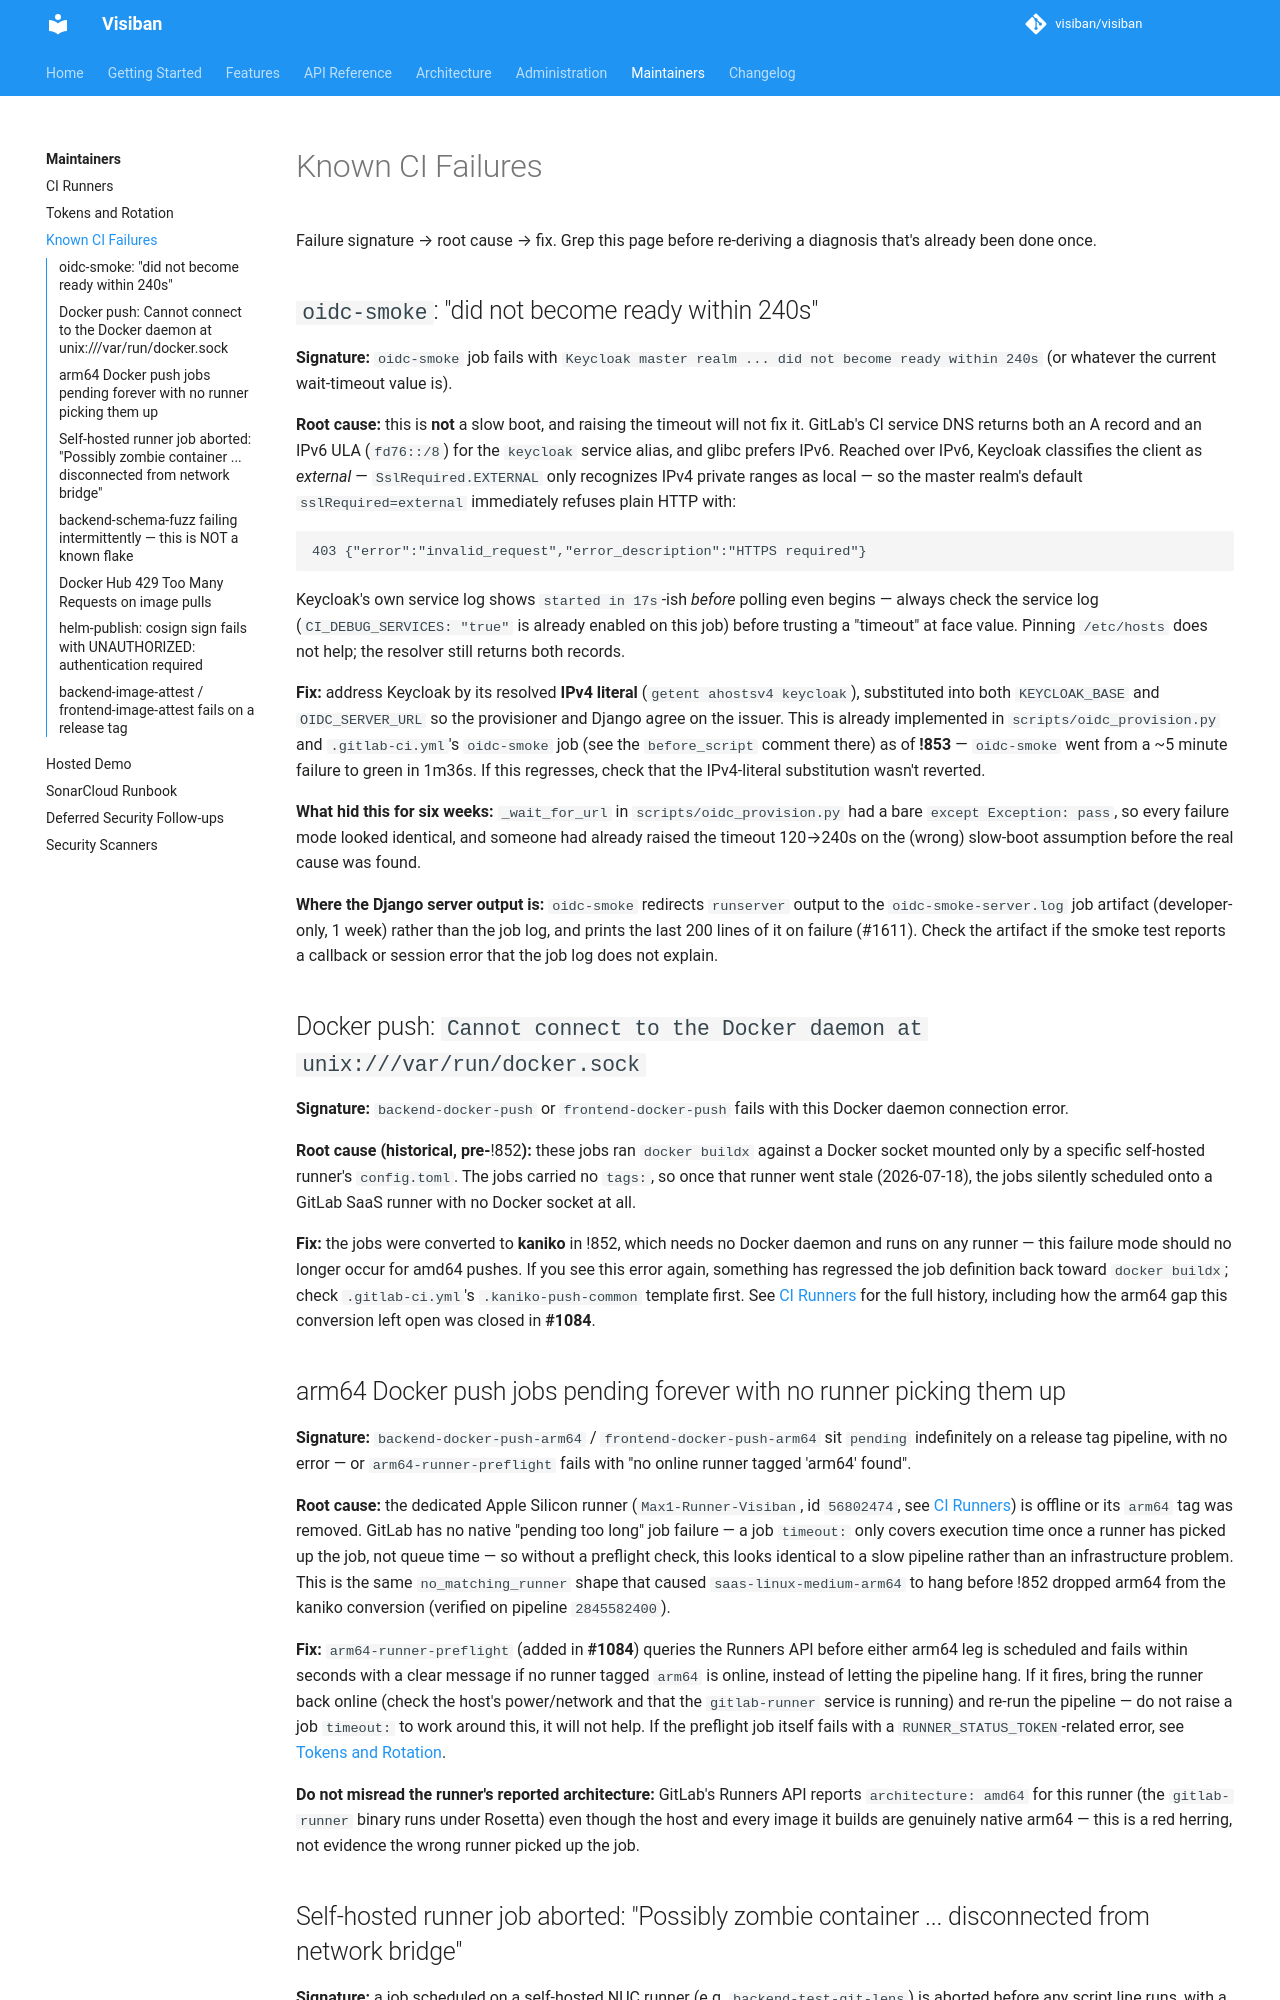

repository: mbartosek/visiban · page: v1.2.0-alpha.4/maintainers/known-ci-failures/index.html · generator: mkdocs

# Known CI Failures

Failure signature → root cause → fix. Grep this page before re-deriving a diagnosis that's
already been done once.

## `oidc-smoke`: "did not become ready within 240s"

**Signature:** `oidc-smoke` job fails with `Keycloak master realm ... did not become ready
within 240s` (or whatever the current wait-timeout value is).

**Root cause:** this is **not** a slow boot, and raising the timeout will not fix it. GitLab's
CI service DNS returns both an A record and an IPv6 ULA (`fd76::/8`) for the `keycloak`
service alias, and glibc prefers IPv6. Reached over IPv6, Keycloak classifies the client as
*external* — `SslRequired.EXTERNAL` only recognizes IPv4 private ranges as local — so the
master realm's default `sslRequired=external` immediately refuses plain HTTP with:

```
403 {"error":"invalid_request","error_description":"HTTPS required"}
```

Keycloak's own service log shows `started in 17s`-ish *before* polling even begins — always
check the service log (`CI_DEBUG_SERVICES: "true"` is already enabled on this job) before
trusting a "timeout" at face value. Pinning `/etc/hosts` does not help; the resolver still
returns both records.

**Fix:** address Keycloak by its resolved **IPv4 literal** (`getent ahostsv4 keycloak`),
substituted into both `KEYCLOAK_BASE` and `OIDC_SERVER_URL` so the provisioner and Django
agree on the issuer. This is already implemented in `scripts/oidc_provision.py` and
`.gitlab-ci.yml`'s `oidc-smoke` job (see the `before_script` comment there) as of **!853**
— `oidc-smoke` went from a ~5 minute failure to green in 1m36s. If this regresses, check
that the IPv4-literal substitution wasn't reverted.

**What hid this for six weeks:** `_wait_for_url` in `scripts/oidc_provision.py` had a bare
`except Exception: pass`, so every failure mode looked identical, and someone had already
raised the timeout 120→240s on the (wrong) slow-boot assumption before the real cause was
found.

**Where the Django server output is:** `oidc-smoke` redirects `runserver` output to the
`oidc-smoke-server.log` job artifact (developer-only, 1 week) rather than the job log, and
prints the last 200 lines of it on failure (#1611). Check the artifact if the smoke test
reports a callback or session error that the job log does not explain.

## Docker push: `Cannot connect to the Docker daemon at unix:///var/run/docker.sock`

**Signature:** `backend-docker-push` or `frontend-docker-push` fails with this Docker daemon
connection error.

**Root cause (historical, pre-**!852**):** these jobs ran `docker buildx` against a Docker
socket mounted only by a specific self-hosted runner's `config.toml`. The jobs carried no
`tags:`, so once that runner went stale (2026-07-18), the jobs silently scheduled onto a
GitLab SaaS runner with no Docker socket at all.

**Fix:** the jobs were converted to **kaniko** in !852, which needs no Docker daemon and runs
on any runner — this failure mode should no longer occur for amd64 pushes. If you see this
error again, something has regressed the job definition back toward `docker buildx`; check
`.gitlab-ci.yml`'s `.kaniko-push-common` template first. See
[CI Runners](ci-runners.md#docker-image-push-amd64-via-kaniko-arm64-via-a-dedicated-runner)
for the full history, including how the arm64 gap this conversion left open was closed in
**#1084**.

## arm64 Docker push jobs pending forever with no runner picking them up

**Signature:** `backend-docker-push-arm64` / `frontend-docker-push-arm64` sit `pending`
indefinitely on a release tag pipeline, with no error — or `arm64-runner-preflight` fails
with "no online runner tagged 'arm64' found".

**Root cause:** the dedicated Apple Silicon runner (`Max1-Runner-Visiban`, id `56802474`,
see [CI Runners](ci-runners.md#inventory)) is offline or its `arm64` tag was removed. GitLab
has no native "pending too long" job failure — a job `timeout:` only covers execution time
once a runner has picked up the job, not queue time — so without a preflight check, this
looks identical to a slow pipeline rather than an infrastructure problem. This is the same
`no_matching_runner` shape that caused `saas-linux-medium-arm64` to hang before !852 dropped
arm64 from the kaniko conversion (verified on pipeline `2845582400`).

**Fix:** `arm64-runner-preflight` (added in **#1084**) queries the Runners API before either
arm64 leg is scheduled and fails within seconds with a clear message if no runner tagged
`arm64` is online, instead of letting the pipeline hang. If it fires, bring the runner back
online (check the host's power/network and that the `gitlab-runner` service is running) and
re-run the pipeline — do not raise a job `timeout:` to work around this, it will not help.
If the preflight job itself fails with a `RUNNER_STATUS_TOKEN`-related error, see
[Tokens and Rotation](tokens-and-rotation.md#runner_status_token).

**Do not misread the runner's reported architecture:** GitLab's Runners API reports
`architecture: amd64` for this runner (the `gitlab-runner` binary runs under Rosetta) even
though the host and every image it builds are genuinely native arm64 — this is a red herring,
not evidence the wrong runner picked up the job.
